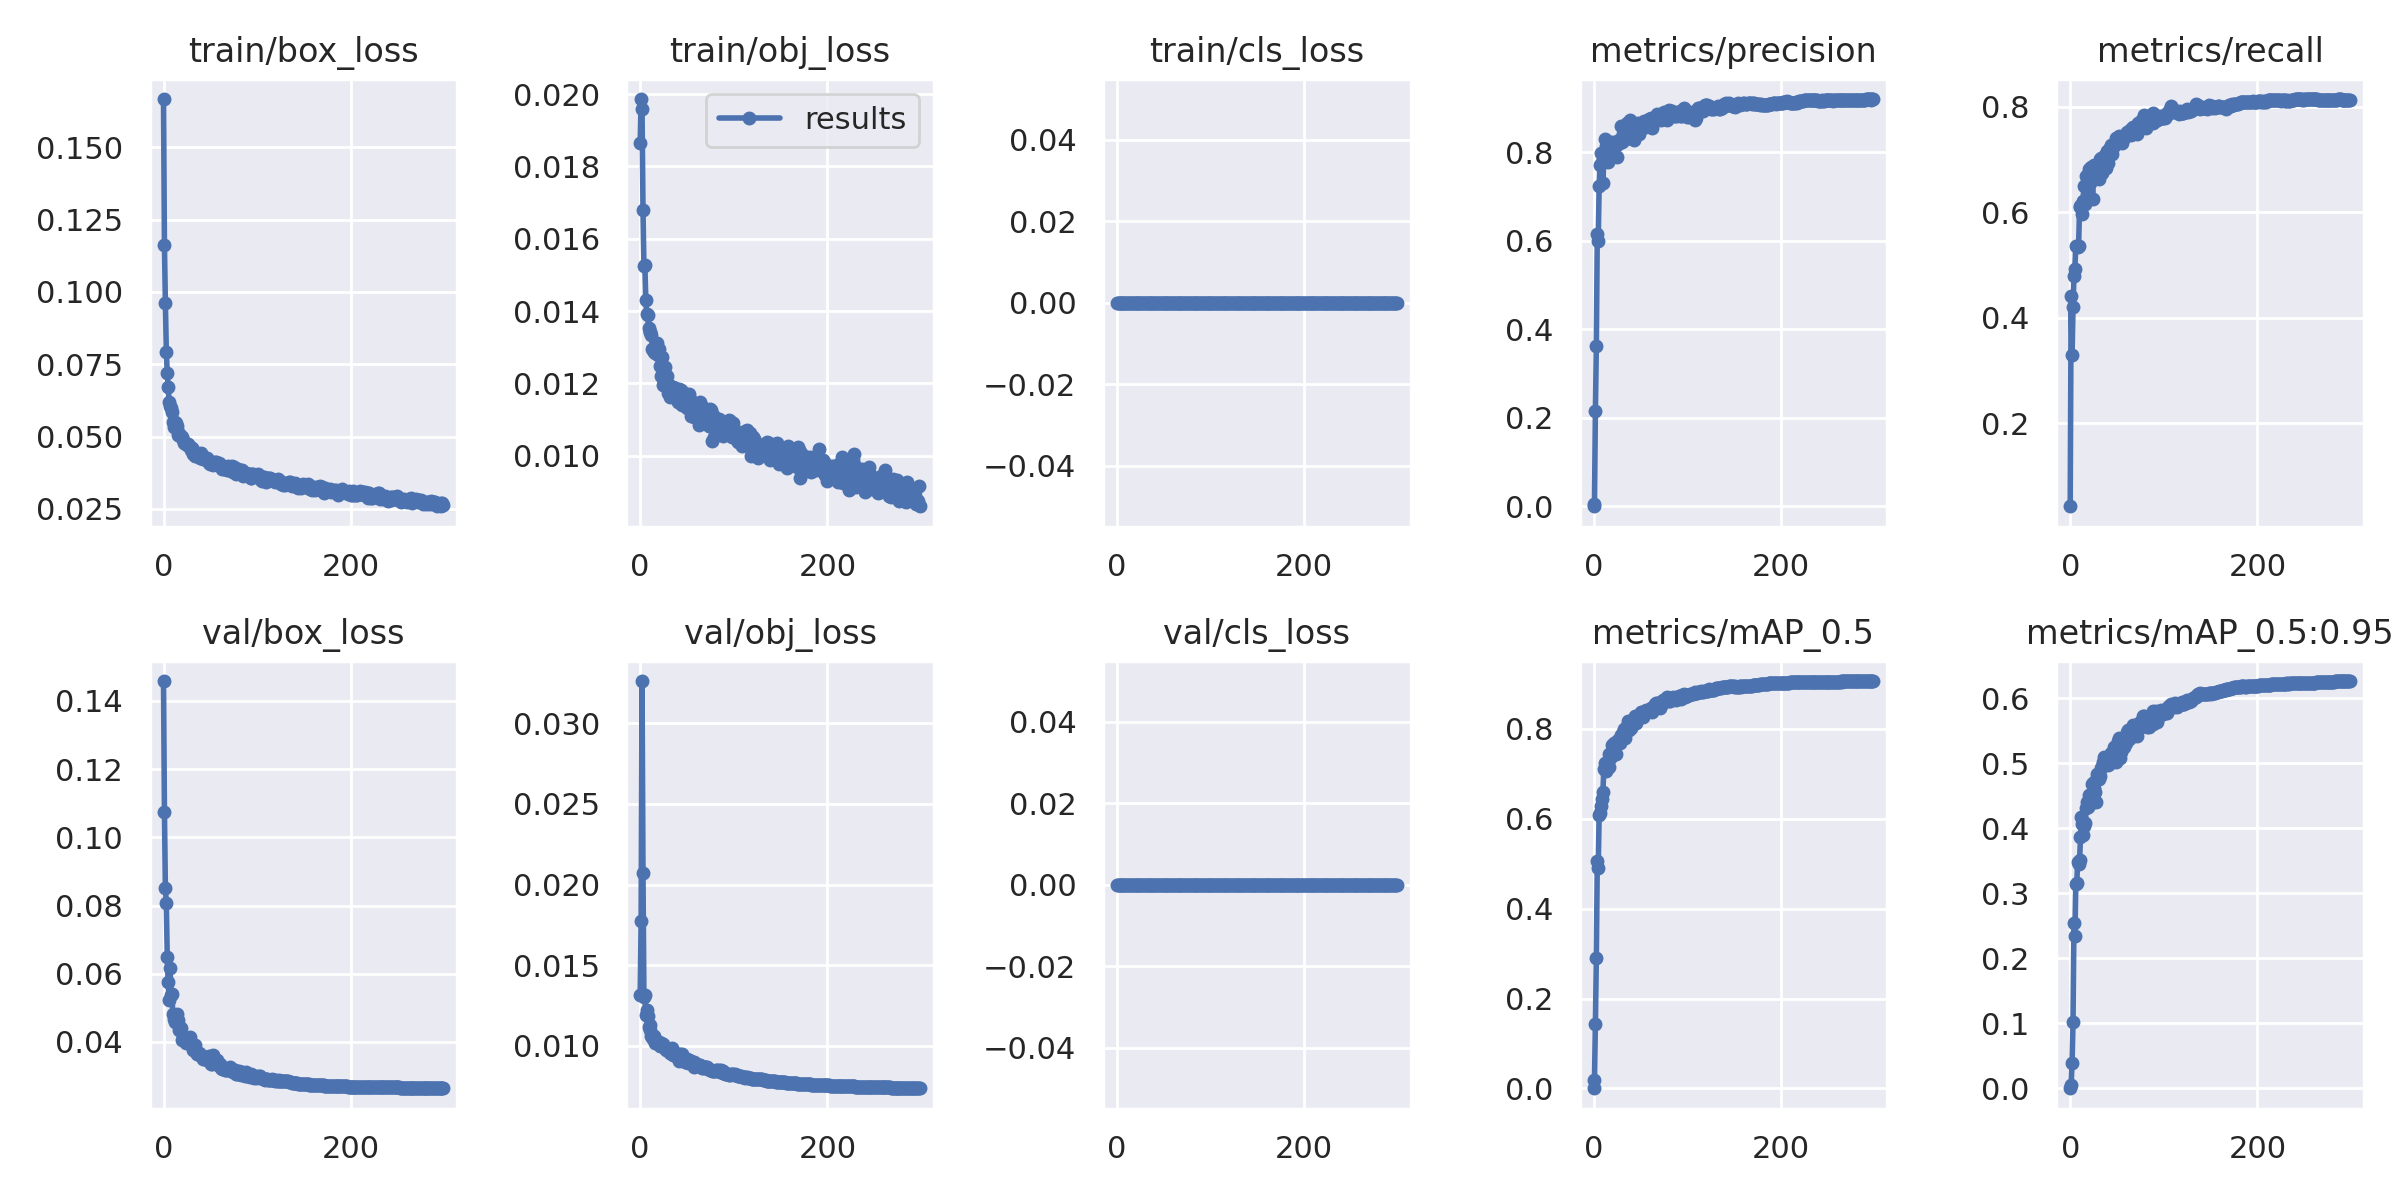

The table this chart was drawn from, first rows:
epoch, train/box_loss, train/obj_loss, train/cls_loss, metrics/precision, metrics/recall, metrics/mAP_0.5, metrics/mAP_0.5:0.95, val/box_loss, val/obj_loss, val/cls_loss, x/lr0, x/lr1, x/lr2, cumulative_avg_mAP_0.5, metrics/F1_score
0, 0.1667, 0.01864, 0, 0.0004281, 0.04255, 0.000311, 7.5666e-05, 0.1458, 0.01313, 0, 0.07036, 0.003293, 0.003293, 0.000311, 0.0008477
1, 0.1163, 0.01986, 0, 0.004448, 0.4421, 0.01959, 0.004771, 0.1075, 0.01773, 0, 0.04034, 0.006605, 0.006605, 0.009952, 0.008807
2, 0.09625, 0.01958, 0, 0.2153, 0.3293, 0.1441, 0.03916, 0.08518, 0.03261, 0, 0.0103, 0.009894, 0.009894, 0.05467, 0.2604
3, 0.07937, 0.0168, 0, 0.3628, 0.4196, 0.2913, 0.1017, 0.08077, 0.02072, 0, 0.009901, 0.009901, 0.009901, 0.1138, 0.3891
4, 0.07185, 0.01524, 0, 0.614, 0.4794, 0.5053, 0.254, 0.06495, 0.01303, 0, 0.009901, 0.009901, 0.009901, 0.1921, 0.5384
5, 0.06701, 0.01526, 0, 0.5986, 0.4936, 0.4895, 0.2348, 0.05762, 0.01316, 0, 0.009868, 0.009868, 0.009868, 0.2417, 0.541
6, 0.06211, 0.01432, 0, 0.7222, 0.5362, 0.6092, 0.3137, 0.05243, 0.01191, 0, 0.009835, 0.009835, 0.009835, 0.2942, 0.6154
7, 0.06069, 0.01392, 0, 0.7706, 0.537, 0.6122, 0.3167, 0.06175, 0.01225, 0, 0.009802, 0.009802, 0.009802, 0.3339, 0.6329
8, 0.05978, 0.01389, 0, 0.7978, 0.5351, 0.6287, 0.3476, 0.05381, 0.01185, 0, 0.009769, 0.009769, 0.009769, 0.3667, 0.6406
9, 0.05847, 0.01353, 0, 0.7775, 0.5369, 0.6432, 0.3456, 0.05399, 0.01117, 0, 0.009736, 0.009736, 0.009736, 0.3943, 0.6352
10, 0.05513, 0.01341, 0, 0.7299, 0.6106, 0.6599, 0.3515, 0.04811, 0.01131, 0, 0.009703, 0.009703, 0.009703, 0.4185, 0.6649
11, 0.05335, 0.01341, 0, 0.7857, 0.613, 0.7103, 0.3862, 0.04673, 0.01099, 0, 0.00967, 0.00967, 0.00967, 0.4428, 0.6887
12, 0.05514, 0.01333, 0, 0.8293, 0.6143, 0.7236, 0.4183, 0.04587, 0.01062, 0, 0.009637, 0.009637, 0.009637, 0.4644, 0.7058
13, 0.05454, 0.01296, 0, 0.8145, 0.5979, 0.7068, 0.407, 0.04693, 0.01053, 0, 0.009604, 0.009604, 0.009604, 0.4817, 0.6896
14, 0.05377, 0.01292, 0, 0.8095, 0.6214, 0.7252, 0.3901, 0.04813, 0.01046, 0, 0.009571, 0.009571, 0.009571, 0.4979, 0.7031
15, 0.05169, 0.01286, 0, 0.7784, 0.65, 0.7258, 0.4039, 0.04518, 0.01059, 0, 0.009538, 0.009538, 0.009538, 0.5122, 0.7084
16, 0.05041, 0.01284, 0, 0.7945, 0.616, 0.7153, 0.408, 0.04642, 0.01018, 0, 0.009505, 0.009505, 0.009505, 0.5241, 0.694
17, 0.05072, 0.01297, 0, 0.795, 0.6699, 0.7453, 0.4317, 0.04351, 0.01027, 0, 0.009472, 0.009472, 0.009472, 0.5364, 0.7271
18, 0.05019, 0.01311, 0, 0.8236, 0.6354, 0.7445, 0.4403, 0.04382, 0.01021, 0, 0.009439, 0.009439, 0.009439, 0.5474, 0.7174
19, 0.05028, 0.01278, 0, 0.7877, 0.6429, 0.7378, 0.4325, 0.04406, 0.01025, 0, 0.009406, 0.009406, 0.009406, 0.5569, 0.708
20, 0.04995, 0.01295, 0, 0.7999, 0.6819, 0.7651, 0.4515, 0.04055, 0.01025, 0, 0.009373, 0.009373, 0.009373, 0.5668, 0.7362
21, 0.04875, 0.01248, 0, 0.8233, 0.6559, 0.7601, 0.4515, 0.04144, 0.01002, 0, 0.00934, 0.00934, 0.00934, 0.5756, 0.7301
22, 0.04793, 0.01221, 0, 0.8078, 0.6852, 0.7691, 0.4389, 0.04081, 0.01019, 0, 0.009307, 0.009307, 0.009307, 0.584, 0.7415
23, 0.04788, 0.01272, 0, 0.8185, 0.6608, 0.7663, 0.4682, 0.04121, 0.01002, 0, 0.009274, 0.009274, 0.009274, 0.5916, 0.7312
24, 0.0475, 0.01197, 0, 0.822, 0.6263, 0.7433, 0.4695, 0.0397, 0.01013, 0, 0.009241, 0.009241, 0.009241, 0.5977, 0.7109
25, 0.04704, 0.01201, 0, 0.7894, 0.6907, 0.7732, 0.462, 0.04019, 0.009963, 0, 0.009208, 0.009208, 0.009208, 0.6044, 0.7368
26, 0.04744, 0.0122, 0, 0.819, 0.6776, 0.7728, 0.4564, 0.04063, 0.009958, 0, 0.009175, 0.009175, 0.009175, 0.6107, 0.7416
27, 0.04679, 0.01246, 0, 0.8272, 0.6715, 0.7779, 0.4723, 0.04039, 0.00986, 0, 0.009142, 0.009142, 0.009142, 0.6166, 0.7412
28, 0.04632, 0.01218, 0, 0.8261, 0.6649, 0.7681, 0.4411, 0.04144, 0.00975, 0, 0.009109, 0.009109, 0.009109, 0.6218, 0.7368
29, 0.04536, 0.0122, 0, 0.8583, 0.6712, 0.7859, 0.4845, 0.03964, 0.009819, 0, 0.009076, 0.009076, 0.009076, 0.6273, 0.7533
30, 0.04603, 0.01173, 0, 0.8236, 0.6869, 0.7855, 0.4761, 0.03937, 0.009799, 0, 0.009043, 0.009043, 0.009043, 0.6324, 0.7491
31, 0.04538, 0.01196, 0, 0.8391, 0.6642, 0.7801, 0.4756, 0.03769, 0.009799, 0, 0.00901, 0.00901, 0.00901, 0.637, 0.7415
32, 0.04387, 0.01162, 0, 0.8407, 0.7016, 0.7937, 0.4809, 0.03825, 0.009581, 0, 0.008977, 0.008977, 0.008977, 0.6418, 0.7649
33, 0.04473, 0.01176, 0, 0.8356, 0.7029, 0.8001, 0.4934, 0.03779, 0.009531, 0, 0.008944, 0.008944, 0.008944, 0.6464, 0.7635
34, 0.04335, 0.01166, 0, 0.8471, 0.6751, 0.7801, 0.4955, 0.03895, 0.009848, 0, 0.008911, 0.008911, 0.008911, 0.6503, 0.7514
35, 0.04425, 0.01191, 0, 0.8293, 0.703, 0.7951, 0.5029, 0.03695, 0.009425, 0, 0.008878, 0.008878, 0.008878, 0.6543, 0.761
36, 0.04328, 0.0118, 0, 0.8655, 0.6941, 0.8067, 0.5098, 0.03633, 0.00957, 0, 0.008845, 0.008845, 0.008845, 0.6584, 0.7704
37, 0.04383, 0.01188, 0, 0.8579, 0.7097, 0.8168, 0.5019, 0.03641, 0.009525, 0, 0.008812, 0.008812, 0.008812, 0.6626, 0.7768
38, 0.0435, 0.01162, 0, 0.8489, 0.6837, 0.7988, 0.5014, 0.03683, 0.009454, 0, 0.008779, 0.008779, 0.008779, 0.6661, 0.7574
39, 0.04245, 0.01165, 0, 0.8718, 0.7172, 0.8182, 0.5011, 0.03639, 0.00929, 0, 0.008746, 0.008746, 0.008746, 0.6699, 0.787
40, 0.04438, 0.01148, 0, 0.8427, 0.693, 0.8011, 0.4982, 0.03593, 0.00948, 0, 0.008713, 0.008713, 0.008713, 0.6731, 0.7606
41, 0.04332, 0.01154, 0, 0.8508, 0.7138, 0.8168, 0.499, 0.03577, 0.009316, 0, 0.00868, 0.00868, 0.00868, 0.6765, 0.7763
42, 0.04233, 0.01184, 0, 0.851, 0.7231, 0.8204, 0.5137, 0.0351, 0.00909, 0, 0.008647, 0.008647, 0.008647, 0.6798, 0.7819
43, 0.04208, 0.01145, 0, 0.8281, 0.7222, 0.8151, 0.5074, 0.03532, 0.009472, 0, 0.008614, 0.008614, 0.008614, 0.6829, 0.7715
44, 0.04245, 0.01182, 0, 0.8575, 0.7281, 0.828, 0.5164, 0.03502, 0.009289, 0, 0.008581, 0.008581, 0.008581, 0.6861, 0.7875
45, 0.04254, 0.0114, 0, 0.852, 0.7099, 0.8137, 0.5129, 0.03494, 0.009504, 0, 0.008548, 0.008548, 0.008548, 0.6889, 0.7745
46, 0.04244, 0.01153, 0, 0.8601, 0.7258, 0.8219, 0.5119, 0.03562, 0.00913, 0, 0.008515, 0.008515, 0.008515, 0.6917, 0.7872
47, 0.04185, 0.01173, 0, 0.8587, 0.7268, 0.8259, 0.5259, 0.03467, 0.009147, 0, 0.008482, 0.008482, 0.008482, 0.6945, 0.7873
48, 0.04206, 0.01159, 0, 0.8656, 0.7307, 0.8262, 0.5139, 0.03513, 0.009031, 0, 0.008449, 0.008449, 0.008449, 0.6972, 0.7924
49, 0.04098, 0.0114, 0, 0.8413, 0.7403, 0.8272, 0.5028, 0.0358, 0.009009, 0, 0.008416, 0.008416, 0.008416, 0.6998, 0.7876
50, 0.04036, 0.01133, 0, 0.8529, 0.7364, 0.8276, 0.529, 0.03445, 0.009176, 0, 0.008383, 0.008383, 0.008383, 0.7023, 0.7904
51, 0.04081, 0.01136, 0, 0.8617, 0.7386, 0.8383, 0.5342, 0.03353, 0.008964, 0, 0.00835, 0.00835, 0.00835, 0.7049, 0.7954
52, 0.04123, 0.01169, 0, 0.8592, 0.7443, 0.8378, 0.5393, 0.03348, 0.009141, 0, 0.008317, 0.008317, 0.008317, 0.7074, 0.7977
53, 0.04028, 0.01157, 0, 0.8546, 0.7356, 0.8277, 0.5088, 0.03605, 0.008998, 0, 0.008284, 0.008284, 0.008284, 0.7097, 0.7906
54, 0.04054, 0.01108, 0, 0.8689, 0.7364, 0.8381, 0.5174, 0.03443, 0.009036, 0, 0.008251, 0.008251, 0.008251, 0.712, 0.7972
55, 0.04103, 0.01126, 0, 0.8662, 0.7325, 0.837, 0.5262, 0.03372, 0.009028, 0, 0.008218, 0.008218, 0.008218, 0.7142, 0.7938
56, 0.04111, 0.01141, 0, 0.8681, 0.7444, 0.8417, 0.5322, 0.03389, 0.008904, 0, 0.008185, 0.008185, 0.008185, 0.7165, 0.8015
57, 0.04064, 0.01145, 0, 0.8689, 0.742, 0.8395, 0.5251, 0.03458, 0.008722, 0, 0.008152, 0.008152, 0.008152, 0.7186, 0.8005
58, 0.04039, 0.01107, 0, 0.872, 0.745, 0.8411, 0.536, 0.0331, 0.009014, 0, 0.008119, 0.008119, 0.008119, 0.7207, 0.8035
59, 0.04084, 0.01139, 0, 0.8744, 0.7454, 0.84, 0.5402, 0.03309, 0.008913, 0, 0.008086, 0.008086, 0.008086, 0.7227, 0.8048
... 240 more rows
